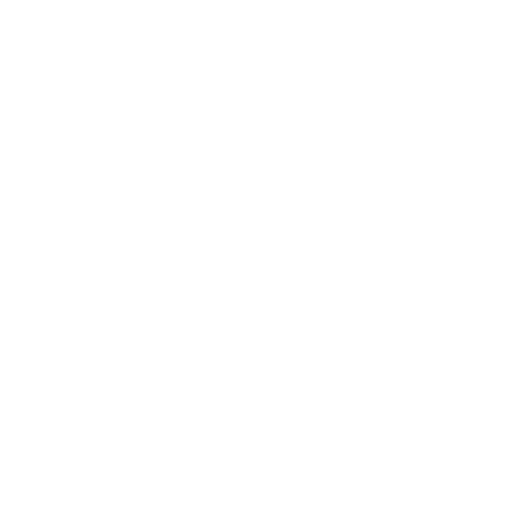
t = 0.00 s
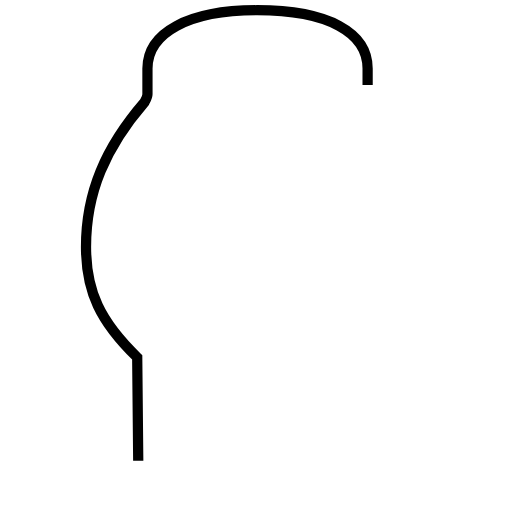
t = 2.10 s
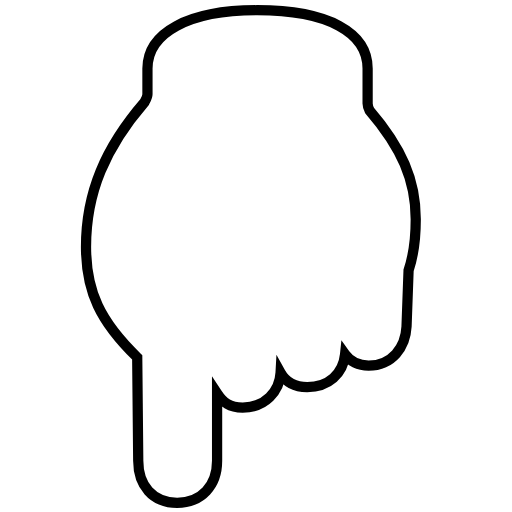
t = 4.19 s
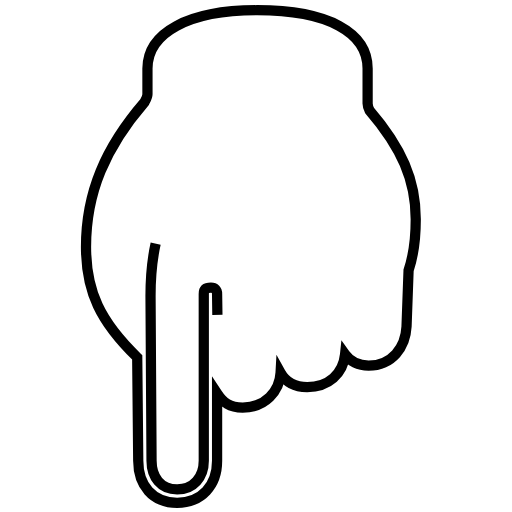
t = 5.69 s
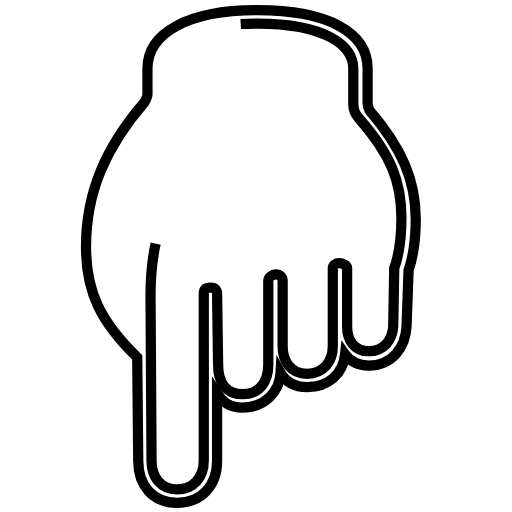
t = 8.70 s
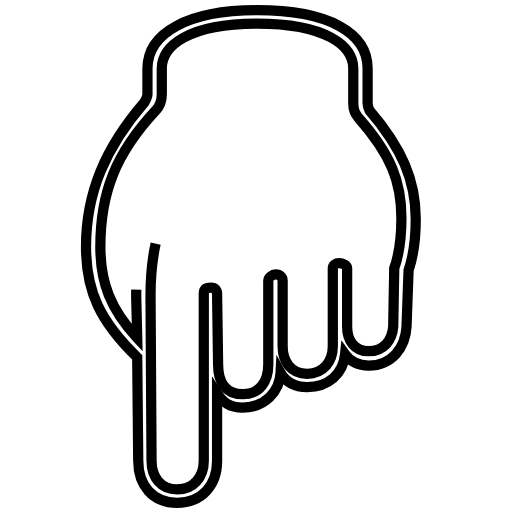
t = 10.00 s

The animated SVG that drew these frames (rendered in a browser with its animation timeline set to each time). Animation: 2 SMIL elements (animate=2); frames cover the first 10.00 s.

<?xml version='1.0' encoding='utf-8'?>
<svg viewBox="0.0 -6.0 50.0 50.0" version="1.1" xmlns="http://www.w3.org/2000/svg"><rect x="-1000" y="-1000" width="2000" height="2000" stroke="white" fill="white" /><g style="fill:none;stroke:#000000;stroke-width:1"><path d="M 13.5 1.0 L 13.4 -9.1 C 9.8 -12.6 8.4 -15.5 8.4 -19.9 C 8.4 -25.2 10.3 -29.6 14.1 -34.0 C 14.2 -34.2 14.4 -34.5 14.4 -34.8 L 14.4 -37.3 C 14.4 -40.8 18.4 -43.0 25.1 -43.0 C 32.1 -43.0 35.9 -40.8 35.9 -37.3 L 35.9 -33.9 C 35.9 -33.6 36.0 -33.4 36.1 -33.2 C 39.2 -29.6 40.6 -26.4 40.6 -22.6 C 40.6 -20.7 40.4 -19.1 39.9 -17.6 L 39.7 -12.1 C 39.6 -10.1 38.3 -8.3 36.0 -8.3 C 35.0 -8.3 34.2 -8.7 33.7 -9.4 C 33.5 -7.5 32.1 -6.2 30.0 -6.2 C 28.8 -6.2 27.9 -6.7 27.4 -7.6 C 27.3 -5.8 25.9 -4.2 23.7 -4.2 C 22.4 -4.2 21.8 -4.7 21.2 -5.6 L 21.2 1.0 C 21.2 3.4 19.7 5.1 17.3 5.1 C 14.9 5.1 13.5 3.4 13.5 1.0 Z " transform="translate(0.0 38.0)" stroke-dasharray="139.6824267659008" stroke-dashoffset="139.6824267659008"><animate attributeName="stroke-dashoffset" from="139.6824267659008" to="0" dur="4.190472802977024s" begin="0s" fill="freeze" /></path><path d="M 15.2 -20.2 C 14.8 -18.4 14.7 -16.8 14.7 -15.1 L 14.8 1.0 C 14.8 2.6 15.7 3.8 17.3 3.8 C 18.9 3.8 19.9 2.6 19.9 1.0 L 19.9 -15.3 C 19.9 -15.7 20.1 -15.9 20.6 -15.9 C 21.0 -15.9 21.2 -15.7 21.2 -15.3 L 21.3 -8.4 C 21.3 -6.8 21.9 -5.5 23.7 -5.5 C 25.4 -5.5 26.2 -6.8 26.2 -8.4 L 26.2 -16.6 C 26.2 -16.9 26.6 -17.2 26.9 -17.2 C 27.4 -17.2 27.6 -16.9 27.6 -16.6 L 27.6 -10.2 C 27.6 -8.7 28.4 -7.5 30.0 -7.5 C 31.6 -7.5 32.5 -8.7 32.5 -10.2 L 32.5 -17.8 C 32.5 -18.1 32.8 -18.3 33.1 -18.3 C 33.5 -18.3 33.9 -18.1 33.9 -17.8 L 33.9 -12.1 C 33.9 -10.8 34.6 -9.7 36.0 -9.7 C 37.5 -9.7 38.3 -10.8 38.4 -12.1 L 38.5 -17.8 C 39.0 -19.2 39.2 -20.6 39.2 -22.7 C 39.2 -26.2 38.2 -28.9 35.0 -32.5 C 34.7 -32.9 34.5 -33.2 34.5 -33.9 L 34.5 -37.3 C 34.5 -39.5 31.9 -41.7 25.1 -41.7 C 18.4 -41.7 15.8 -39.5 15.8 -37.3 L 15.8 -34.8 C 15.8 -34.0 15.6 -33.6 15.2 -33.2 C 11.3 -29.0 9.8 -25.2 9.8 -19.9 C 9.8 -16.4 10.8 -13.8 13.4 -11.0 L 13.3 -15.1 C 13.3 -16.8 13.5 -18.6 13.9 -20.4 C 14.0 -20.8 14.2 -20.9 14.5 -20.9 C 14.9 -20.9 15.2 -20.6 15.2 -20.2 Z" transform="translate(0.0 38.0)" stroke-dasharray="200.49613604091226" stroke-dashoffset="200.49613604091226"><animate attributeName="stroke-dashoffset" from="200.49613604091226" to="0" dur="6.014884081227367s" begin="4.190472802977024s" fill="freeze" /></path></g></svg>
